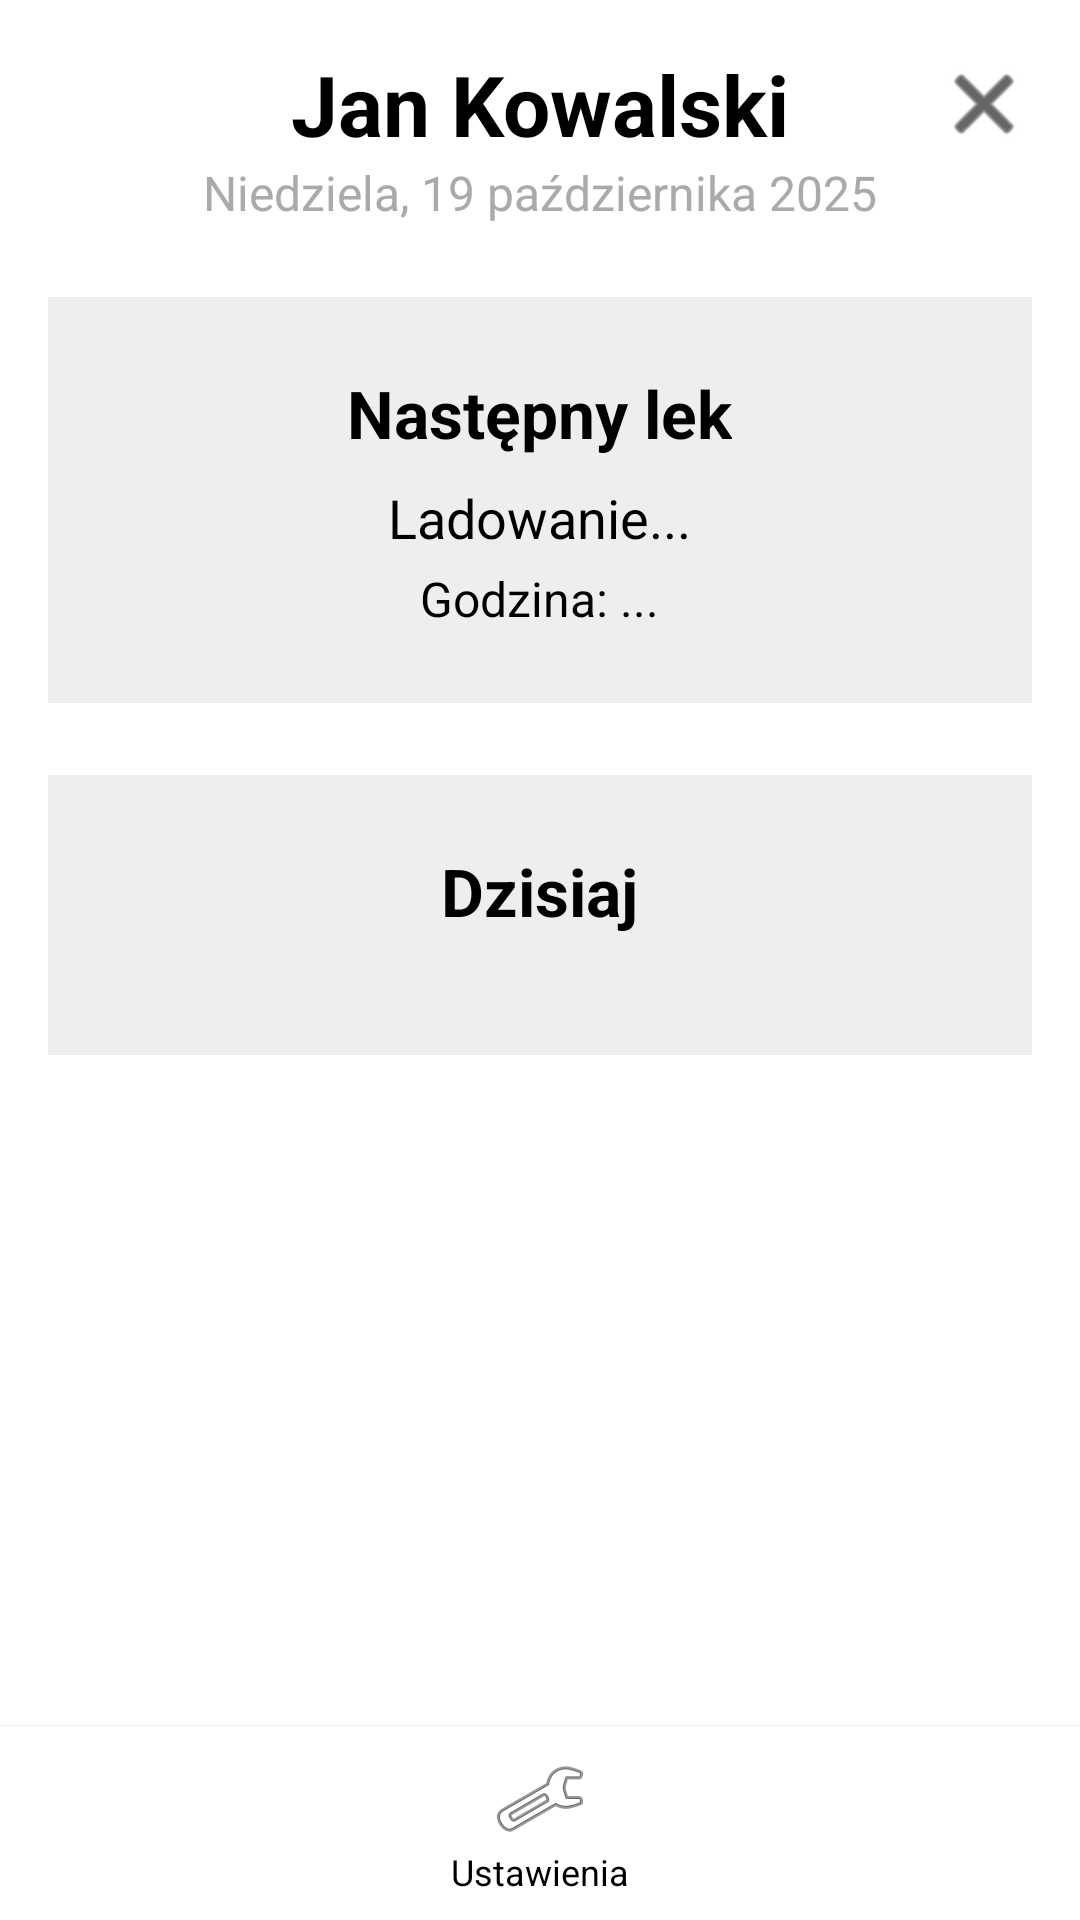

This screen was rendered from an Android layout file. Write that file and the resources it references.
<!-- AndroidManifest.xml: application theme Theme.InteligentnyPojemnik -->
<!-- res/layout/activity_elderly_panel.xml -->
<?xml version="1.0" encoding="utf-8"?>
<RelativeLayout xmlns:android="http://schemas.android.com/apk/res/android"
    xmlns:app="http://schemas.android.com/apk/res-auto"
    xmlns:tools="http://schemas.android.com/tools"
    android:id="@+id/main"
    android:layout_width="match_parent"
    android:layout_height="match_parent"
    android:background="#FFFFFF"
    tools:context=".ElderlyPanelActivity">

    <ScrollView
        android:layout_width="match_parent"
        android:layout_height="match_parent"
        android:layout_above="@+id/bottom_navigation_bar">

        <LinearLayout
            android:layout_width="match_parent"
            android:layout_height="wrap_content"
            android:orientation="vertical"
            android:padding="16dp">

            <RelativeLayout
                android:layout_width="match_parent"
                android:layout_height="wrap_content">

                <TextView
                    android:id="@+id/textViewUserName"
                    android:layout_width="wrap_content"
                    android:layout_height="wrap_content"
                    android:layout_centerInParent="true"
                    android:layout_gravity="center_horizontal"
                    android:text="Jan Kowalski"
                    android:textColor="@android:color/black"
                    android:textSize="28sp"
                    android:textStyle="bold" />

                <ImageButton
                    android:id="@+id/button_logout"
                    android:layout_width="wrap_content"
                    android:layout_height="wrap_content"
                    android:layout_alignParentEnd="true"
                    android:layout_centerVertical="true"
                    android:background="?attr/selectableItemBackgroundBorderless"
                    android:src="@android:drawable/ic_menu_close_clear_cancel"
                    app:tint="@android:color/black" />
            </RelativeLayout>


            <TextView
                android:id="@+id/textViewCurrentDate"
                android:layout_width="wrap_content"
                android:layout_height="wrap_content"
                android:layout_gravity="center_horizontal"
                android:layout_marginBottom="24dp"
                android:text="Niedziela, 19 października 2025"
                android:textColor="@android:color/darker_gray"
                android:textSize="16sp" />

            <LinearLayout
                android:layout_width="match_parent"
                android:layout_height="wrap_content"
                android:background="#EEEEEE"
                android:gravity="center"
                android:orientation="vertical"
                android:padding="24dp"
                android:layout_marginBottom="24dp">

                <TextView
                    android:layout_width="wrap_content"
                    android:layout_height="wrap_content"
                    android:text="Następny lek"
                    android:textColor="@android:color/black"
                    android:textSize="22sp"
                    android:textStyle="bold" />

                <TextView
                    android:id="@+id/textViewNextMedName"
                    android:layout_width="wrap_content"
                    android:layout_height="wrap_content"
                    android:layout_marginTop="8dp"
                    android:text="Ladowanie..."
                    android:textColor="@android:color/black"
                    android:textSize="18sp" />

                <TextView
                    android:id="@+id/textViewNextMedTime"
                    android:layout_width="wrap_content"
                    android:layout_height="wrap_content"
                    android:layout_marginTop="4dp"
                    android:text="Godzina: ..."
                    android:textColor="@android:color/black"
                    android:textSize="16sp" />

            </LinearLayout>

            <LinearLayout
                android:layout_width="match_parent"
                android:layout_height="wrap_content"
                android:background="#EEEEEE"
                android:orientation="vertical"
                android:padding="24dp">

                <TextView
                    android:layout_width="wrap_content"
                    android:layout_height="wrap_content"
                    android:layout_gravity="center_horizontal"
                    android:layout_marginBottom="16dp"
                    android:text="Dzisiaj"
                    android:textColor="@android:color/black"
                    android:textSize="22sp"
                    android:textStyle="bold" />

                <androidx.recyclerview.widget.RecyclerView
                    android:id="@+id/doses_recycler_view"
                    android:layout_width="match_parent"
                    android:layout_height="wrap_content"
                    tools:listitem="@layout/item_dose"
                    tools:itemCount="3"/>

            </LinearLayout>
        </LinearLayout>
    </ScrollView>

    <LinearLayout
        android:id="@+id/bottom_navigation_bar"
        android:layout_width="match_parent"
        android:layout_height="wrap_content"
        android:layout_alignParentBottom="true"
        android:background="#FFFFFF"
        android:elevation="4dp"
        android:orientation="horizontal"
        android:paddingTop="8dp"
        android:paddingBottom="8dp">

        <TextView
            android:id="@+id/nav_settings"
            style="@style/BottomNavItem"
            android:drawableTop="@android:drawable/ic_menu_preferences"
            android:text="Ustawienia" />
    </LinearLayout>

</RelativeLayout>
<!-- res/layout/item_dose.xml (included above) -->
<?xml version="1.0" encoding="utf-8"?>
<TextView xmlns:android="http://schemas.android.com/apk/res/android"
    android:id="@+id/dose_text"
    style="@style/MedicationItem"
    android:layout_width="match_parent"
    android:layout_height="wrap_content"
    android:text="8:00 - Lek1, Lek2" />
<!-- resources referenced by this layout -->
<resources>
  <style name="BottomNavItem" parent="Widget.AppCompat.TextView">
          <item name="android:layout_width">0dp</item>
          <item name="android:layout_height">wrap_content</item>
          <item name="android:layout_weight">1</item>
          <item name="android:gravity">center</item>
          <item name="android:textColor">@android:color/black</item>
          <item name="android:textSize">12sp</item>
      </style>
  <style name="MedicationItem" parent="Widget.AppCompat.TextView">
          <item name="android:layout_width">match_parent</item>
          <item name="android:layout_height">wrap_content</item>
          <item name="android:background">#A5D6A7</item>
          <item name="android:textColor">@android:color/black</item>
          <item name="android:padding">16dp</item>
          <item name="android:layout_marginBottom">8dp</item>
          <item name="android:gravity">center</item>
          <item name="android:textSize">16sp</item>
      </style>
  <style name="Theme.InteligentnyPojemnik" parent="Base.Theme.InteligentnyPojemnik" />
  <style name="Base.Theme.InteligentnyPojemnik" parent="Theme.MaterialComponents.Light.NoActionBar">
          
          
      </style>
</resources>
